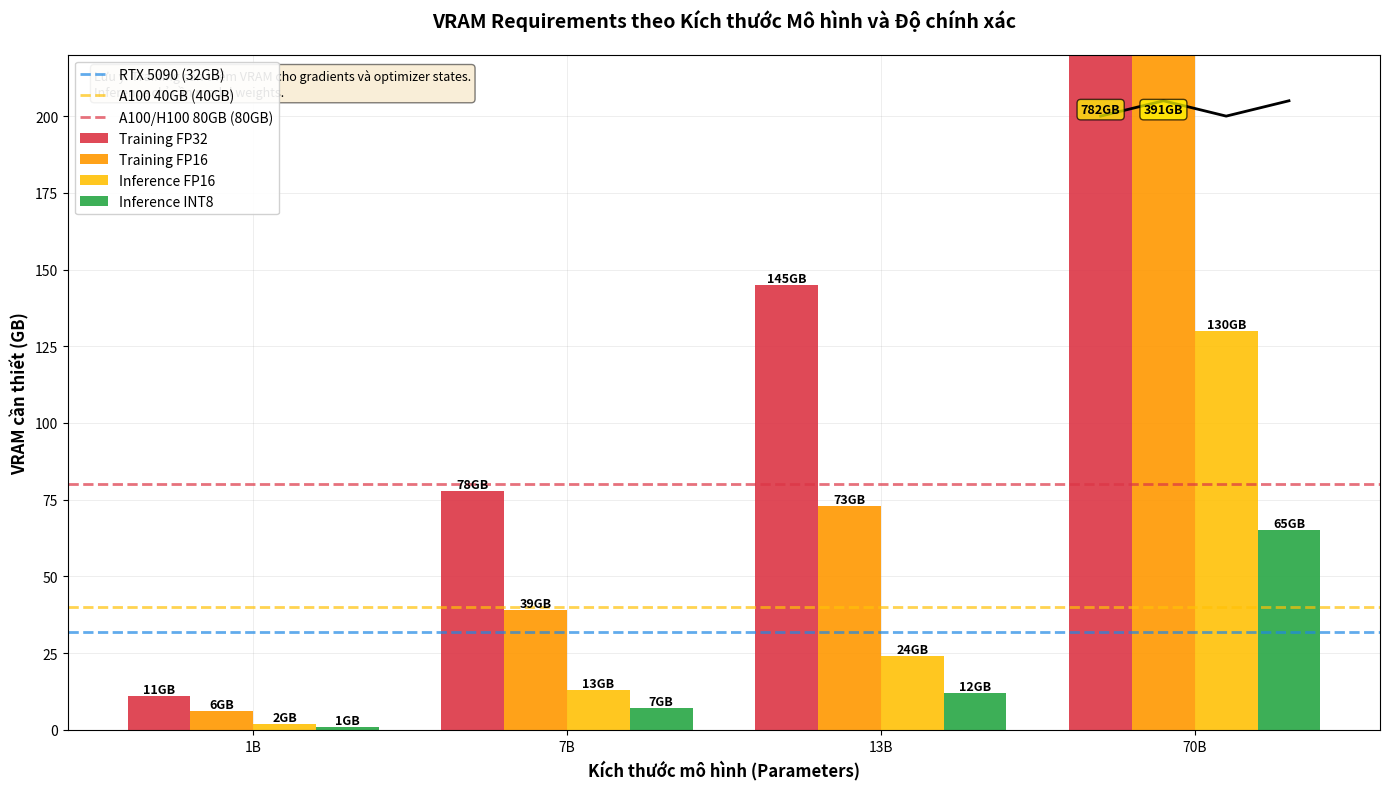

Here is the Python script that generated this plot:
"""
Script tạo biểu đồ VRAM Requirements cho các mô hình AI
Dựa trên dữ liệu thực tế từ các mô hình LLM phổ biến
"""

import matplotlib.pyplot as plt
import numpy as np

# Dữ liệu thực tế dựa trên công thức tính VRAM
# Training FP32: Model (4B) + Gradients (4B) + Optimizer (4B) = 12 bytes/parameter
# Training FP16: Model (2B) + Gradients (2B) + Optimizer (2B) = 6 bytes/parameter
# Inference FP16: Chỉ model weights = 2 bytes/parameter
# Inference INT8: Chỉ model weights = 1 byte/parameter

model_sizes = ['1B', '7B', '13B', '70B']
model_sizes_numeric = [1, 7, 13, 70]  # Để tính toán

# Tính VRAM requirements (theo GB)
training_fp32 = [size * 12 / 1024**3 * 1e9 for size in model_sizes_numeric]  # 12 bytes per parameter
training_fp16 = [size * 6 / 1024**3 * 1e9 for size in model_sizes_numeric]  # 6 bytes per parameter
inference_fp16 = [size * 2 / 1024**3 * 1e9 for size in model_sizes_numeric]  # 2 bytes per parameter
inference_int8 = [size * 1 / 1024**3 * 1e9 for size in model_sizes_numeric]  # 1 byte per parameter

# Làm tròn đến số nguyên
training_fp32 = [round(x) for x in training_fp32]
training_fp16 = [round(x) for x in training_fp16]
inference_fp16 = [round(x) for x in inference_fp16]
inference_int8 = [round(x) for x in inference_int8]

# Giới hạn VRAM của các GPU
gpu_limits = {
    'RTX 5090': 32,
    'A100 40GB': 40,
    'A100/H100 80GB': 80
}

# Tạo figure với kích thước lớn
fig, ax = plt.subplots(figsize=(14, 8))

# Vị trí của các nhóm
x = np.arange(len(model_sizes))
width = 0.2  # Độ rộng của mỗi thanh

# Vẽ các thanh
bars1 = ax.bar(x - 1.5*width, training_fp32, width, label='Training FP32', color='#DC3545', alpha=0.9)
bars2 = ax.bar(x - 0.5*width, training_fp16, width, label='Training FP16', color='#FF9800', alpha=0.9)
bars3 = ax.bar(x + 0.5*width, inference_fp16, width, label='Inference FP16', color='#FFC107', alpha=0.9)
bars4 = ax.bar(x + 1.5*width, inference_int8, width, label='Inference INT8', color='#28A745', alpha=0.9)

# Vẽ các đường giới hạn VRAM
ax.axhline(y=gpu_limits['RTX 5090'], color='#1E88E5', linestyle='--', linewidth=2, 
           label=f"RTX 5090 ({gpu_limits['RTX 5090']}GB)", alpha=0.7)
ax.axhline(y=gpu_limits['A100 40GB'], color='#FFC107', linestyle='--', linewidth=2, 
           label=f"A100 40GB ({gpu_limits['A100 40GB']}GB)", alpha=0.7)
ax.axhline(y=gpu_limits['A100/H100 80GB'], color='#DC3545', linestyle='--', linewidth=2, 
           label=f"A100/H100 80GB ({gpu_limits['A100/H100 80GB']}GB)", alpha=0.7)

# Thêm nhãn số liệu trên mỗi thanh
def add_value_labels(bars):
    for bar in bars:
        height = bar.get_height()
        # Chỉ hiển thị nhãn nếu thanh không quá cao (tránh cluttered)
        if height < 200:
            ax.text(bar.get_x() + bar.get_width()/2., height,
                   f'{int(height)}GB',
                   ha='center', va='bottom', fontsize=9, fontweight='bold')
        else:
            # Với thanh quá cao, hiển thị ở trên cùng
            ax.text(bar.get_x() + bar.get_width()/2., 200,
                   f'{int(height)}GB',
                   ha='center', va='bottom', fontsize=9, fontweight='bold',
                   bbox=dict(boxstyle='round,pad=0.3', facecolor='yellow', alpha=0.7))

add_value_labels(bars1)
add_value_labels(bars2)
add_value_labels(bars3)
add_value_labels(bars4)

# Cấu hình trục
ax.set_xlabel('Kích thước mô hình (Parameters)', fontsize=12, fontweight='bold')
ax.set_ylabel('VRAM cần thiết (GB)', fontsize=12, fontweight='bold')
ax.set_title('VRAM Requirements theo Kích thước Mô hình và Độ chính xác', 
             fontsize=14, fontweight='bold', pad=20)
ax.set_xticks(x)
ax.set_xticklabels(model_sizes)
ax.set_ylim(0, 220)  # Giới hạn trục Y đến 220GB để hiển thị break mark cho 70B

# Thêm grid
ax.grid(True, alpha=0.3, linestyle='-', linewidth=0.5)
ax.set_axisbelow(True)

# Thêm legend
ax.legend(loc='upper left', fontsize=10, framealpha=0.9)

# Thêm break mark cho mô hình 70B (vì vượt quá 200GB)
# Vẽ một đường zigzag để chỉ break
break_y = 200
break_x = x[-1]  # Vị trí của 70B
ax.plot([break_x - 0.3, break_x - 0.1, break_x + 0.1, break_x + 0.3], 
        [break_y, break_y + 5, break_y, break_y + 5],
        color='black', linewidth=2)

# Thêm text giải thích
ax.text(0.02, 0.98, 
        'Lưu ý: Training cần thêm VRAM cho gradients và optimizer states.\n'
        'Inference chỉ cần model weights.',
        transform=ax.transAxes, fontsize=9,
        verticalalignment='top',
        bbox=dict(boxstyle='round', facecolor='wheat', alpha=0.5))

# Điều chỉnh layout
plt.tight_layout()

# Lưu hình ảnh
plt.savefig('vram_vs_model_size.png', dpi=300, bbox_inches='tight')
plt.savefig('vram_vs_model_size.pdf', bbox_inches='tight')

import sys
import io

# Set UTF-8 encoding for output
sys.stdout = io.TextIOWrapper(sys.stdout.buffer, encoding='utf-8')

print("Chart saved successfully!")
print(f"- vram_vs_model_size.png (300 DPI)")
print(f"- vram_vs_model_size.pdf")
print("\nData:")
print(f"Training FP32: {training_fp32} GB")
print(f"Training FP16: {training_fp16} GB")
print(f"Inference FP16: {inference_fp16} GB")
print(f"Inference INT8: {inference_int8} GB")

# Hiển thị biểu đồ
plt.show()

